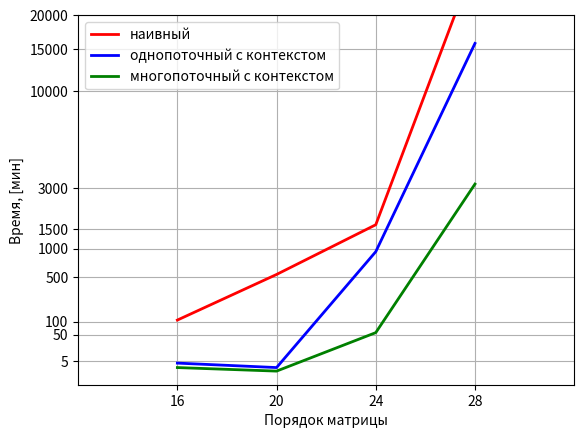

This chart was generated by the following Python code:
import matplotlib.pyplot as plt
from matplotlib.ticker import FixedLocator
import numpy as np

def forward(x):
    return x**(1/3)

def inverse(x):
    return x**3

fig, ax = plt.subplots()
order_naive = [16, 20, 24, 28]
time_stamp_naive = [107, 531, 1622, 30000]

order_ctx = [16, 20, 24, 28]
time_stamp_ctx = [4, 2, 933, 15750]

order_mt = [16, 20, 24, 28]
time_stamp_mt = [2, 1, 56, 3200]

line_naive, = ax.plot(order_naive, time_stamp_naive, linewidth=2.0, color='r')
line_ctx, = ax.plot(order_ctx, time_stamp_ctx, linewidth=2.0, color='b')
line_mt, = ax.plot(order_mt, time_stamp_mt, linewidth=2.0, color='g')

ax.legend([line_naive, line_ctx, line_mt], ["наивный", "однопоточный с контекстом", "многопоточный с контекстом"])
ax.set_yscale('function', functions=(forward, inverse))
ax.grid(True)
ax.yaxis.set_major_locator(FixedLocator(np.arange(0, 20_000, 1_00)**2))
ax.yaxis.set_major_locator(FixedLocator(np.arange(0, 20_000, 1_00)))
plt.yticks([5, 50, 100, 500, 1_000, 1_500, 3_000, 10_000, 15_000, 20_000])

ax.set(xlim=(12, 32), ylim=(0, 20_000))

plt.ylabel("Время, [мин]")
plt.xlabel("Порядок матрицы")

plt.xticks(order_mt)
plt.show()